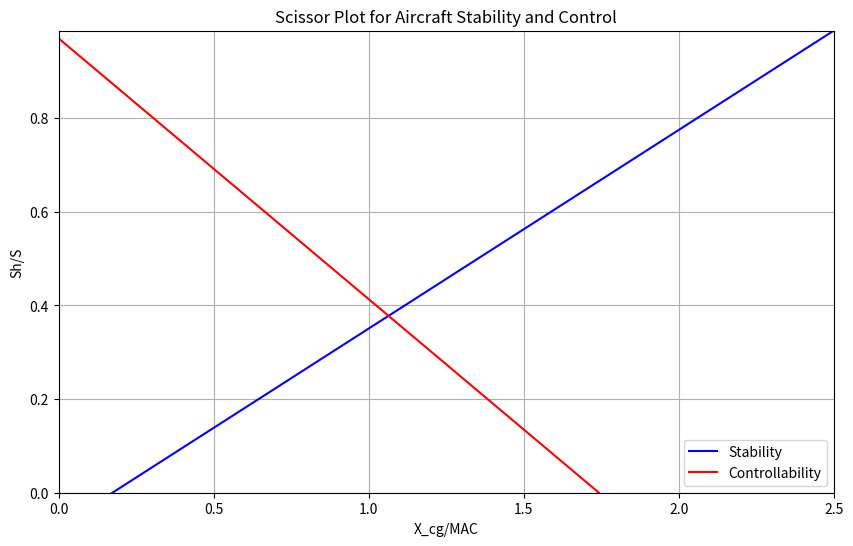

This figure's Python source:

# Stability and Control Parameters
import numpy as np
import matplotlib.pyplot as plt
C_L_h = -0.8                      # [-] from ADSEE 3 slides
C_L_A_h = 2.307981879             # [-] from ADSEE Relations and code
l_h = 13.30663981                 # [m] from Research
MAC = 2.318049476                 # [m] from Graphical and calculation
V_h_V = 0.95                      # [m] from ADSEE 3
C_m_ac = -1.175216106             # [-] from ADSEE relations and code
x_ac = 0.031216676                # [ratio] from Research/Calculations
d_epsilon_d_alpha = 0.302437287  # [-] from ADSEE relations (maybe code)
x_LEMAC = 11.56874647            # [m] from Calculation
C_L_alpha_h = 4.176756141        # [1/rad] from Calculation
C_L_alpha_A_h = 6.403080015      # [1/rad] from Calculation/Simulation
safety_margin_stability = 0.0    # [m] from Assumption

m_controllability = 1/(C_L_h/C_L_A_h*l_h/MAC*V_h_V**2)
c_controllability = (C_m_ac/C_L_A_h-x_ac)/m_controllability
m_stability = 1/(C_L_alpha_h/C_L_alpha_A_h*(1-d_epsilon_d_alpha)*l_h/MAC*V_h_V**2)
c_stability = -(x_ac-safety_margin_stability)/m_stability

print(f"Stability slope: {m_stability}, intercept: {c_stability}")
print(f"Controllability slope: {m_controllability}, intercept: {c_controllability}")
# Define x range for X_cg/MAC
x_cg_range = np.linspace(0, 2.5, 50)  # Adjust range as needed

# Calculate y values (Sh/S) for both lines
y_stability = m_stability * x_cg_range + c_stability
y_controllability = m_controllability * x_cg_range + c_controllability

# Create the plot
plt.figure(figsize=(10, 6))
plt.plot(x_cg_range, y_stability, 'b-', label='Stability')
plt.plot(x_cg_range, y_controllability, 'r-', label='Controllability')

# Set labels and title
plt.xlabel('X_cg/MAC')
plt.ylabel('Sh/S')
plt.title('Scissor Plot for Aircraft Stability and Control')
plt.grid(True)
plt.legend()

# Set axis limits to show only positive values
plt.xlim(0, 2.5)
plt.ylim(0, max(max(y_stability), max(y_controllability)))

plt.show()